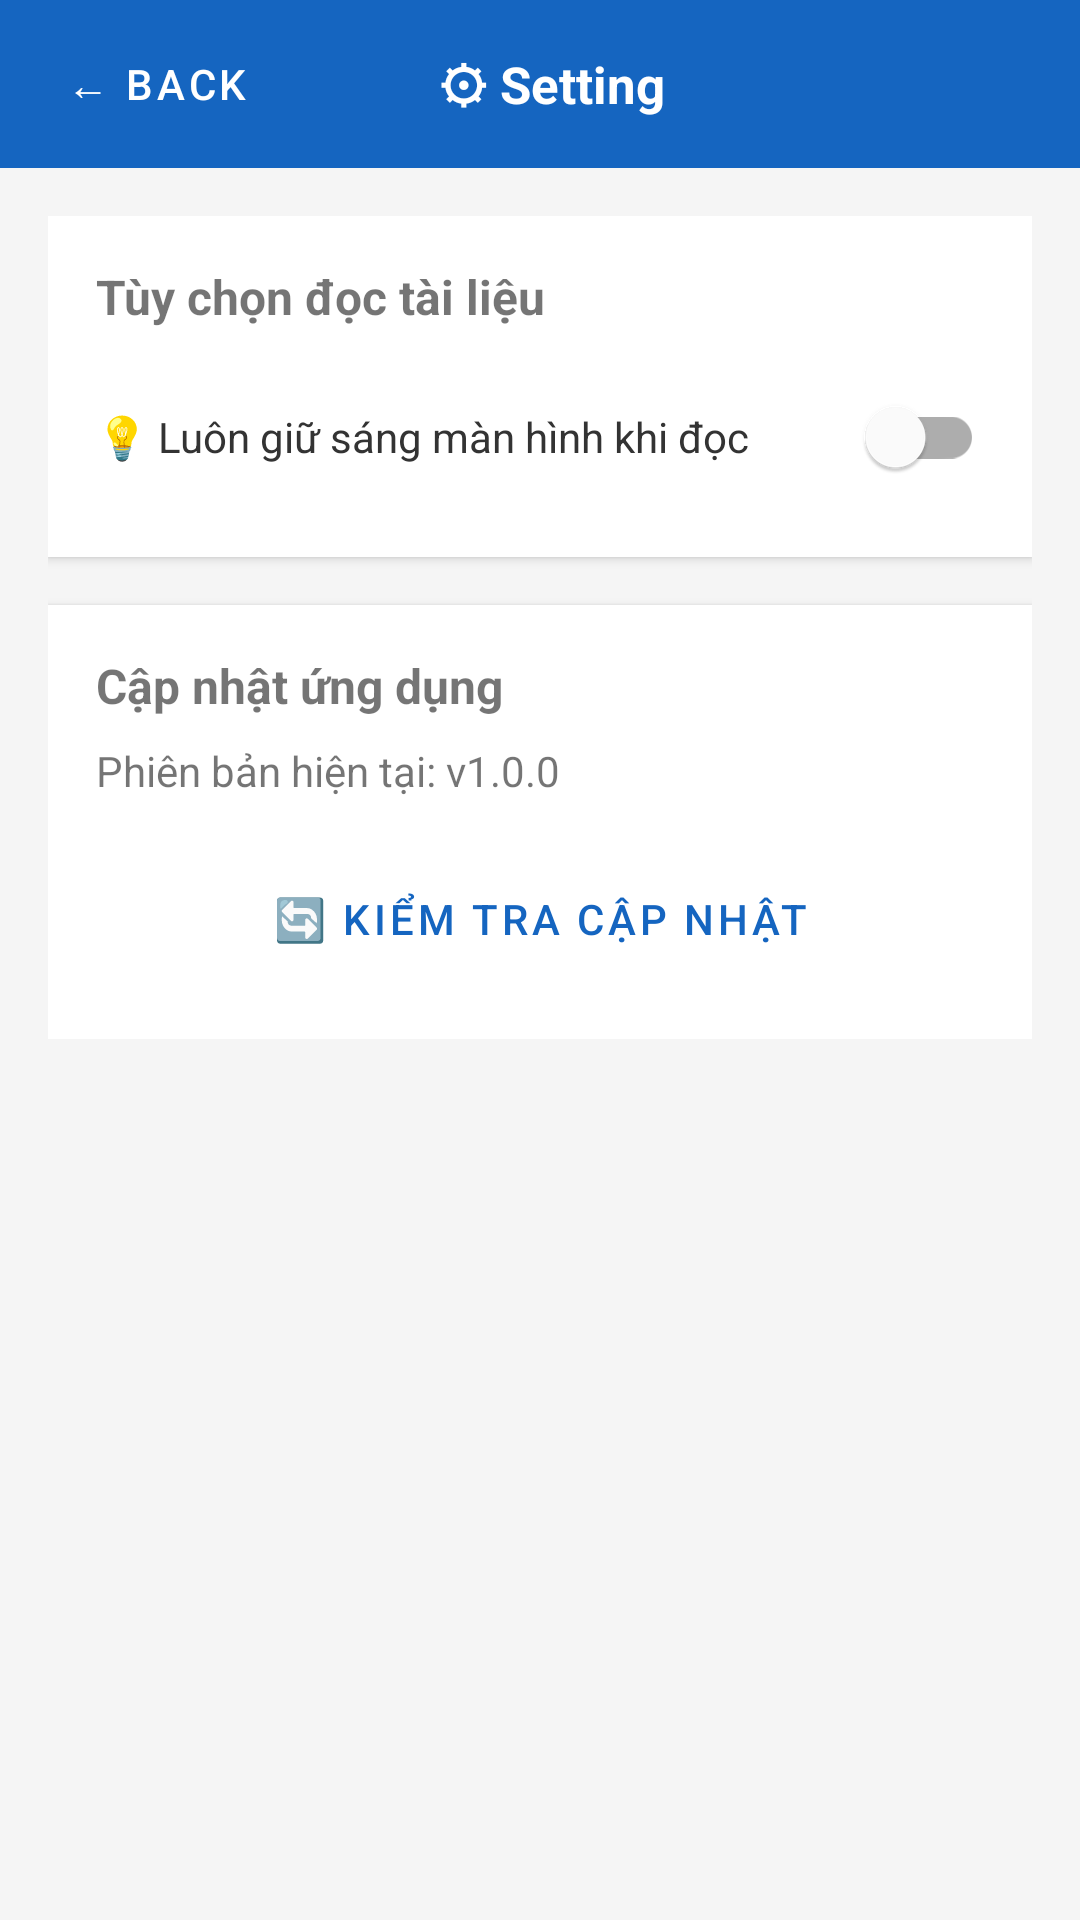

The Android layout XML behind this screen, and the referenced resources:
<!-- AndroidManifest.xml: application theme Theme.MyPDFReader -->
<!-- res/layout/activity_settings.xml -->
<?xml version="1.0" encoding="utf-8"?>
<LinearLayout xmlns:android="http://schemas.android.com/apk/res/android"
    android:layout_width="match_parent"
    android:layout_height="match_parent"
    android:orientation="vertical"
    android:background="#F5F5F5">

    
    <LinearLayout
        android:layout_width="match_parent"
        android:layout_height="56dp"
        android:background="#1565C0"
        android:gravity="center_vertical"
        android:paddingHorizontal="8dp"
        android:orientation="horizontal">

        <Button
            android:id="@+id/btnBack"
            android:layout_width="wrap_content"
            android:layout_height="40dp"
            android:text="← Back"
            android:textColor="#FFFFFF"
            style="@style/Widget.MaterialComponents.Button.TextButton" />

        <TextView
            android:id="@+id/tvSettingsTitle"
            android:layout_width="0dp"
            android:layout_height="wrap_content"
            android:layout_weight="1"
            android:text="⚙ Setting"
            android:textColor="#FFFFFF"
            android:textSize="17sp"
            android:textStyle="bold"
            android:gravity="center" />

        <View android:layout_width="80dp" android:layout_height="1dp" />
    </LinearLayout>

    <ScrollView
        android:layout_width="match_parent"
        android:layout_height="match_parent">
        
        <LinearLayout
            android:layout_width="match_parent"
            android:layout_height="wrap_content"
            android:padding="16dp"
            android:orientation="vertical">

            
            <LinearLayout
                android:layout_width="match_parent"
                android:layout_height="wrap_content"
                android:orientation="vertical"
                android:background="#FFFFFF"
                android:padding="16dp"
                android:elevation="2dp"
                android:layout_marginBottom="16dp">

                <TextView
                    android:id="@+id/tvReadingSectionTitle"
                    android:layout_width="match_parent"
                    android:layout_height="wrap_content"
                    android:text="Tùy chọn đọc tài liệu"
                    android:textStyle="bold"
                    android:textSize="16sp"
                    android:layout_marginBottom="12dp" />

                <com.google.android.material.switchmaterial.SwitchMaterial
                    android:id="@+id/switchKeepScreenOn"
                    android:layout_width="match_parent"
                    android:layout_height="wrap_content"
                    android:text="💡 Luôn giữ sáng màn hình khi đọc"
                    android:textSize="14sp"
                    android:textColor="#333333" />
            </LinearLayout>

            
            <LinearLayout
                android:layout_width="match_parent"
                android:layout_height="wrap_content"
                android:orientation="vertical"
                android:background="#FFFFFF"
                android:padding="16dp"
                android:elevation="2dp">

                <TextView
                    android:id="@+id/tvUpdateSectionTitle"
                    android:layout_width="match_parent"
                    android:layout_height="wrap_content"
                    android:text="Cập nhật ứng dụng"
                    android:textStyle="bold"
                    android:textSize="16sp"
                    android:layout_marginBottom="8dp" />

                <TextView
                    android:id="@+id/tvCurrentVersion"
                    android:layout_width="match_parent"
                    android:layout_height="wrap_content"
                    android:text="Phiên bản hiện tại: v1.0.0"
                    android:textSize="14sp"
                    android:layout_marginBottom="16dp" />

                <Button
                    android:id="@+id/btnCheckUpdate"
                    android:layout_width="match_parent"
                    android:layout_height="wrap_content"
                    android:text="🔄 Kiểm tra cập nhật"
                    style="@style/Widget.MaterialComponents.Button.OutlinedButton" />

                <TextView
                    android:id="@+id/tvUpdateStatus"
                    android:layout_width="match_parent"
                    android:layout_height="wrap_content"
                    android:text=""
                    android:textSize="14sp"
                    android:textColor="#333333"
                    android:layout_marginTop="16dp"
                    android:visibility="gone" />

                <LinearLayout
                    android:id="@+id/layoutDownloadProgress"
                    android:layout_width="match_parent"
                    android:layout_height="wrap_content"
                    android:orientation="horizontal"
                    android:layout_marginTop="16dp"
                    android:gravity="center_vertical"
                    android:visibility="gone">

                    <ProgressBar
                        android:id="@+id/pbDownload"
                        style="?android:attr/progressBarStyleHorizontal"
                        android:layout_width="0dp"
                        android:layout_height="wrap_content"
                        android:layout_weight="1"
                        android:max="100"
                        android:progress="0" />

                    <TextView
                        android:id="@+id/tvProgressPercent"
                        android:layout_width="wrap_content"
                        android:layout_height="wrap_content"
                        android:layout_marginStart="8dp"
                        android:text="0%"
                        android:textSize="12sp" />
                </LinearLayout>

                <Button
                    android:id="@+id/btnDownloadUpdate"
                    android:layout_width="match_parent"
                    android:layout_height="wrap_content"
                    android:layout_marginTop="16dp"
                    android:text="📥 Tải về"
                    android:backgroundTint="#4CAF50"
                    android:textColor="#FFFFFF"
                    android:visibility="gone" />

            </LinearLayout>
        </LinearLayout>
    </ScrollView>
</LinearLayout>
<!-- resources referenced by this layout -->
<resources>
  <style name="Theme.MyPDFReader" parent="Theme.MaterialComponents.Light.NoActionBar">
          <item name="colorPrimary">#1565C0</item>
          <item name="colorPrimaryVariant">#0D47A1</item>
          <item name="colorOnPrimary">#FFFFFF</item>
          <item name="colorSecondary">#FF9800</item>
          <item name="android:statusBarColor">#0D47A1</item>
      </style>
</resources>
